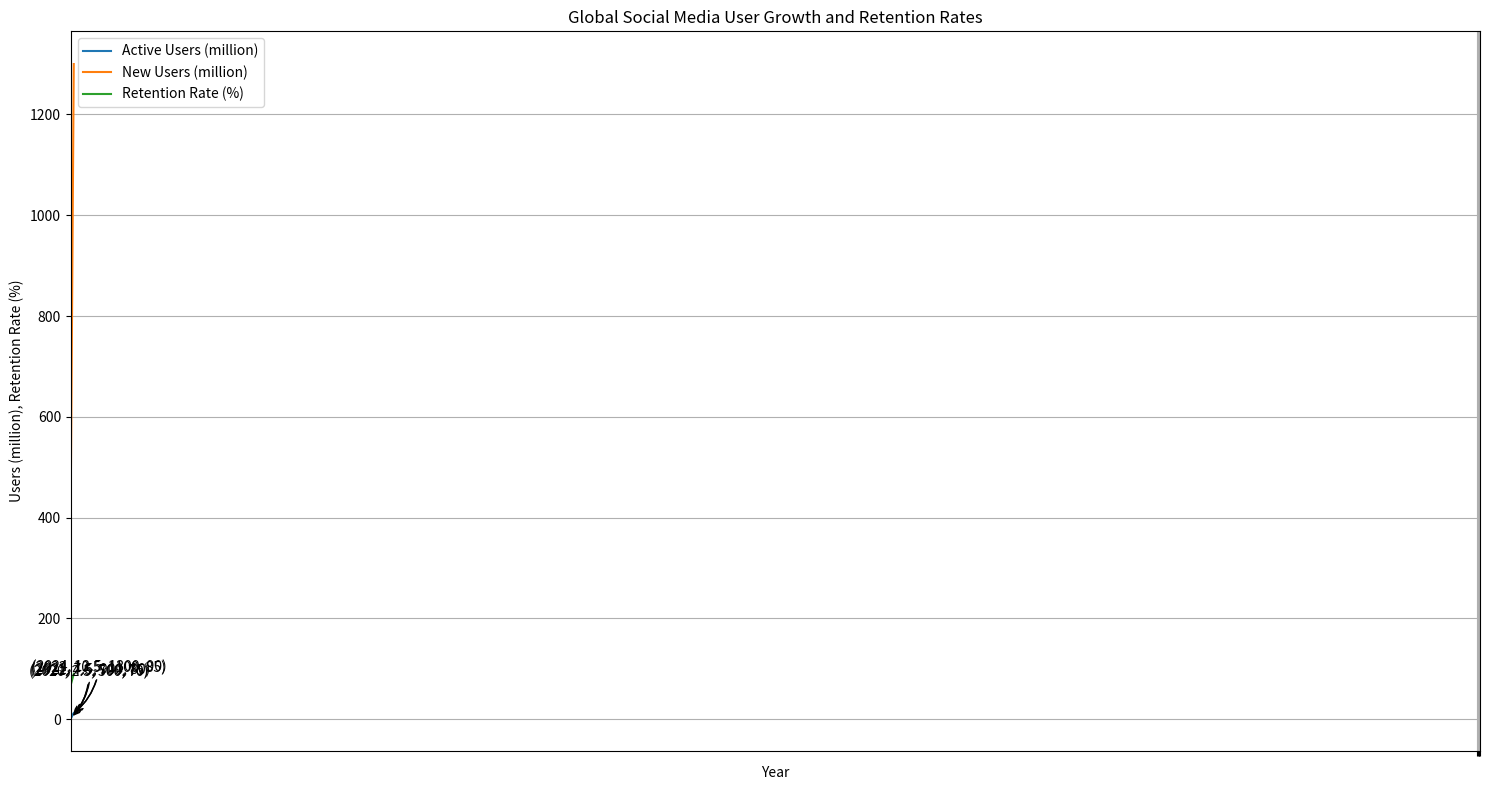

Generate this figure with matplotlib: (Note: this script raises an exception after producing the figure.)

import matplotlib.pyplot as plt
plt.figure(figsize=(15, 8))
ax = plt.subplot()
ax.plot(['2020', '2021', '2022', '2023', '2024'], [2.5, 4.5, 7.5, 10.5, 12.5], label='Active Users (million)')
ax.plot(['2020', '2021', '2022', '2023', '2024'], [500, 700, 900, 1100, 1300], label='New Users (million)')
ax.plot(['2020', '2021', '2022', '2023', '2024'], [70, 75, 80, 85, 90], label='Retention Rate (%)')
plt.title('Global Social Media User Growth and Retention Rates')
plt.xlabel('Year')
plt.ylabel('Users (million), Retention Rate (%)')
plt.xticks([2020, 2021, 2022, 2023, 2024])
plt.legend(loc='upper left')
plt.grid()
for x, y1, y2, y3 in zip(['2020', '2021', '2022', '2023', '2024'], [2.5, 4.5, 7.5, 10.5, 12.5], [500, 700, 900, 1100, 1300], [70, 75, 80, 85, 90]):
    plt.annotate('(%s, %s, %s, %s)' % (x, y1, y2, y3), xy=(x, y1), xytext=(-30, 30), textcoords='offset points',
            arrowprops=dict(arrowstyle='->', connectionstyle='arc3,rad=-0.2'),
            )
plt.tight_layout()
plt.savefig('line chart/png/474.png')
plt.clf()